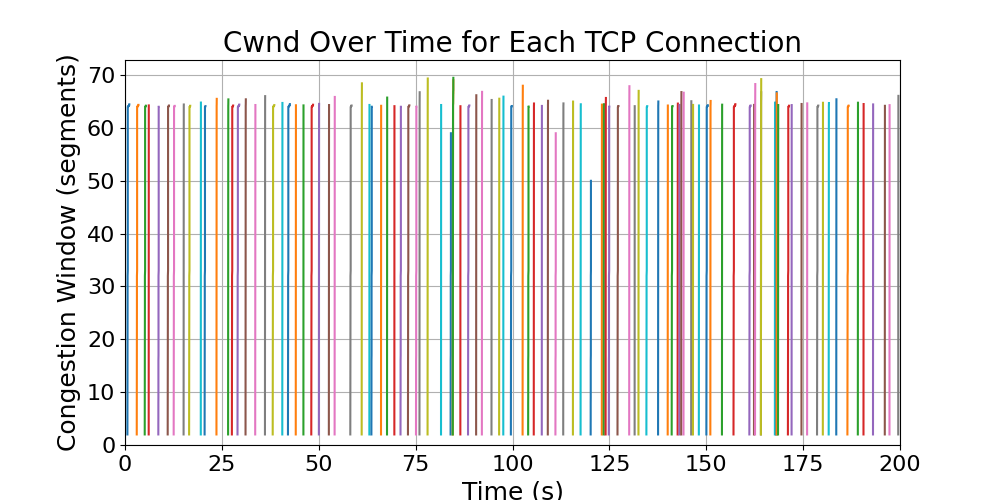

Source data for this figure (header and first rows):
time, cwnd, connection_id, src, dst
199.5, 2.0, 72332, <entities.dtn.DTN object at 0x000001E47F…, <entities.processor.Processor object at …
199.5, 3.0, 72332, <entities.dtn.DTN object at 0x000001E47F…, <entities.processor.Processor object at …
199.5, 4.0, 72332, <entities.dtn.DTN object at 0x000001E47F…, <entities.processor.Processor object at …
199.5, 5.0, 72332, <entities.dtn.DTN object at 0x000001E47F…, <entities.processor.Processor object at …
199.5, 6.0, 72332, <entities.dtn.DTN object at 0x000001E47F…, <entities.processor.Processor object at …
199.5, 7.0, 72332, <entities.dtn.DTN object at 0x000001E47F…, <entities.processor.Processor object at …
199.5, 8.0, 72332, <entities.dtn.DTN object at 0x000001E47F…, <entities.processor.Processor object at …
199.5, 9.0, 72332, <entities.dtn.DTN object at 0x000001E47F…, <entities.processor.Processor object at …
199.5, 10.0, 72332, <entities.dtn.DTN object at 0x000001E47F…, <entities.processor.Processor object at …
199.5, 11.0, 72332, <entities.dtn.DTN object at 0x000001E47F…, <entities.processor.Processor object at …
199.5, 12.0, 72332, <entities.dtn.DTN object at 0x000001E47F…, <entities.processor.Processor object at …
199.5, 13.0, 72332, <entities.dtn.DTN object at 0x000001E47F…, <entities.processor.Processor object at …
199.5, 14.0, 72332, <entities.dtn.DTN object at 0x000001E47F…, <entities.processor.Processor object at …
199.5, 15.0, 72332, <entities.dtn.DTN object at 0x000001E47F…, <entities.processor.Processor object at …
199.5, 16.0, 72332, <entities.dtn.DTN object at 0x000001E47F…, <entities.processor.Processor object at …
199.5, 17.0, 72332, <entities.dtn.DTN object at 0x000001E47F…, <entities.processor.Processor object at …
199.5, 18.0, 72332, <entities.dtn.DTN object at 0x000001E47F…, <entities.processor.Processor object at …
199.5, 19.0, 72332, <entities.dtn.DTN object at 0x000001E47F…, <entities.processor.Processor object at …
199.5, 20.0, 72332, <entities.dtn.DTN object at 0x000001E47F…, <entities.processor.Processor object at …
199.5, 21.0, 72332, <entities.dtn.DTN object at 0x000001E47F…, <entities.processor.Processor object at …
199.5, 22.0, 72332, <entities.dtn.DTN object at 0x000001E47F…, <entities.processor.Processor object at …
199.5, 23.0, 72332, <entities.dtn.DTN object at 0x000001E47F…, <entities.processor.Processor object at …
199.5, 24.0, 72332, <entities.dtn.DTN object at 0x000001E47F…, <entities.processor.Processor object at …
199.5, 25.0, 72332, <entities.dtn.DTN object at 0x000001E47F…, <entities.processor.Processor object at …
199.5, 26.0, 72332, <entities.dtn.DTN object at 0x000001E47F…, <entities.processor.Processor object at …
199.5, 27.0, 72332, <entities.dtn.DTN object at 0x000001E47F…, <entities.processor.Processor object at …
199.5, 28.0, 72332, <entities.dtn.DTN object at 0x000001E47F…, <entities.processor.Processor object at …
199.5, 29.0, 72332, <entities.dtn.DTN object at 0x000001E47F…, <entities.processor.Processor object at …
199.5, 30.0, 72332, <entities.dtn.DTN object at 0x000001E47F…, <entities.processor.Processor object at …
199.5, 31.0, 72332, <entities.dtn.DTN object at 0x000001E47F…, <entities.processor.Processor object at …
199.5, 32.0, 72332, <entities.dtn.DTN object at 0x000001E47F…, <entities.processor.Processor object at …
199.5, 33.0, 72332, <entities.dtn.DTN object at 0x000001E47F…, <entities.processor.Processor object at …
199.5, 34.0, 72332, <entities.dtn.DTN object at 0x000001E47F…, <entities.processor.Processor object at …
199.5, 35.0, 72332, <entities.dtn.DTN object at 0x000001E47F…, <entities.processor.Processor object at …
199.5, 36.0, 72332, <entities.dtn.DTN object at 0x000001E47F…, <entities.processor.Processor object at …
199.5, 37.0, 72332, <entities.dtn.DTN object at 0x000001E47F…, <entities.processor.Processor object at …
199.5, 38.0, 72332, <entities.dtn.DTN object at 0x000001E47F…, <entities.processor.Processor object at …
199.5, 39.0, 72332, <entities.dtn.DTN object at 0x000001E47F…, <entities.processor.Processor object at …
199.5, 40.0, 72332, <entities.dtn.DTN object at 0x000001E47F…, <entities.processor.Processor object at …
199.5, 41.0, 72332, <entities.dtn.DTN object at 0x000001E47F…, <entities.processor.Processor object at …
199.5, 42.0, 72332, <entities.dtn.DTN object at 0x000001E47F…, <entities.processor.Processor object at …
199.5, 43.0, 72332, <entities.dtn.DTN object at 0x000001E47F…, <entities.processor.Processor object at …
199.5, 44.0, 72332, <entities.dtn.DTN object at 0x000001E47F…, <entities.processor.Processor object at …
199.5, 45.0, 72332, <entities.dtn.DTN object at 0x000001E47F…, <entities.processor.Processor object at …
199.5, 46.0, 72332, <entities.dtn.DTN object at 0x000001E47F…, <entities.processor.Processor object at …
199.5, 47.0, 72332, <entities.dtn.DTN object at 0x000001E47F…, <entities.processor.Processor object at …
199.5, 48.0, 72332, <entities.dtn.DTN object at 0x000001E47F…, <entities.processor.Processor object at …
199.5, 49.0, 72332, <entities.dtn.DTN object at 0x000001E47F…, <entities.processor.Processor object at …
199.5, 50.0, 72332, <entities.dtn.DTN object at 0x000001E47F…, <entities.processor.Processor object at …
199.5, 51.0, 72332, <entities.dtn.DTN object at 0x000001E47F…, <entities.processor.Processor object at …
199.5, 52.0, 72332, <entities.dtn.DTN object at 0x000001E47F…, <entities.processor.Processor object at …
199.5, 53.0, 72332, <entities.dtn.DTN object at 0x000001E47F…, <entities.processor.Processor object at …
199.5, 54.0, 72332, <entities.dtn.DTN object at 0x000001E47F…, <entities.processor.Processor object at …
199.5, 55.0, 72332, <entities.dtn.DTN object at 0x000001E47F…, <entities.processor.Processor object at …
199.5, 56.0, 72332, <entities.dtn.DTN object at 0x000001E47F…, <entities.processor.Processor object at …
199.5, 57.0, 72332, <entities.dtn.DTN object at 0x000001E47F…, <entities.processor.Processor object at …
199.5, 58.0, 72332, <entities.dtn.DTN object at 0x000001E47F…, <entities.processor.Processor object at …
199.5, 59.0, 72332, <entities.dtn.DTN object at 0x000001E47F…, <entities.processor.Processor object at …
199.5, 60.0, 72332, <entities.dtn.DTN object at 0x000001E47F…, <entities.processor.Processor object at …
199.5, 61.0, 72332, <entities.dtn.DTN object at 0x000001E47F…, <entities.processor.Processor object at …
... 436 more rows
